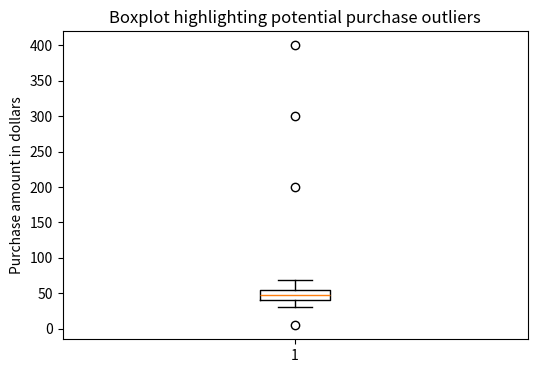
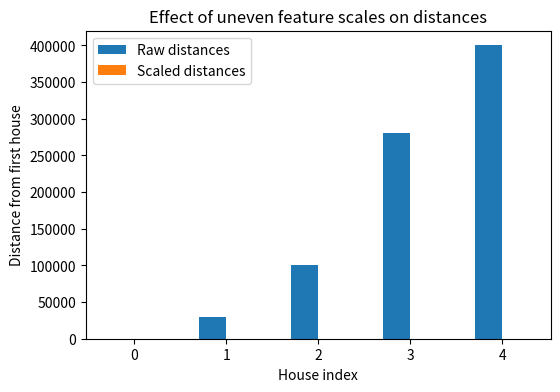

The matplotlib source for these figures, in order:
#@title Python Code - Handling Missing Data

# This script shows basic missing data handling.
# It uses a tiny table with simple issues.
# Focus on detecting and counting missing entries.

# import pandas for simple table handling.
import pandas as pd

# create a tiny dataset with obvious missing values.
data = {
    "age": [25, None, 40, -1],
    "city": ["Paris", "", None, "Berlin"],
}

# build a DataFrame from the dictionary.
df = pd.DataFrame(data)

# replace impossible age values with proper missing markers.
df.loc[df["age"] < 0, "age"] = pd.NA

# treat empty city strings as missing markers also.
df.loc[df["city"] == "", "city"] = pd.NA

# show the small cleaned table with missing markers.
print("Cleaned tiny dataset with missing markers:")
print(df)

# count missing values in each column for inspection.
missing_counts = df.isna().sum()

# print a short summary of missing values per column.
print("\nMissing values per column:")
print(missing_counts)




#@title Python Code - Detecting Outliers

# This script shows simple numeric outlier detection.
# It uses pandas and matplotlib for tiny examples.
# Focus on visualizing unusual values in small data.

# !pip install pandas matplotlib seaborn.

# Import required libraries for data handling.
import numpy as np
import pandas as pd
import matplotlib.pyplot as plt

# Set deterministic random seed for reproducibility.
np.random.seed(42)

# Create mostly normal purchase amounts with noise.
normal_purchases = np.random.normal(loc=50.0, scale=10.0, size=40)

# Manually add a few extreme purchase amounts.
outlier_purchases = np.array([5.0, 200.0, 300.0, 400.0])

# Combine normal and outlier purchases into one array.
all_purchases = np.concatenate((normal_purchases, outlier_purchases))

# Build a DataFrame to hold purchase amounts.
data = pd.DataFrame({"purchase_amount": all_purchases})

# Compute simple summary statistics for quick overview.
summary = data["purchase_amount"].describe()

# Print summary to see min max and quartiles.
print("Purchase amount summary statistics:\n", summary)

# Compute interquartile range for rule based detection.
q1 = summary["25%"]
q3 = summary["75%"]

# Calculate IQR and lower and upper detection bounds.
iqr = q3 - q1
lower_bound = q1 - 1.5 * iqr
upper_bound = q3 + 1.5 * iqr

# Create boolean mask for suspected outlier rows.
outlier_mask = (
    (data["purchase_amount"] < lower_bound)
    | (data["purchase_amount"] > upper_bound)
)

# Select only rows flagged as potential outliers.
suspected_outliers = data.loc[outlier_mask, "purchase_amount"]

# Print detected outliers with their index positions.
print("\nSuspected outliers using IQR rule:")
print(suspected_outliers)

# Create a simple boxplot to visualize outliers.
plt.figure(figsize=(6, 4))
plt.boxplot(data["purchase_amount"], vert=True)

# Label axes and title for clear interpretation.
plt.ylabel("Purchase amount in dollars")
plt.title("Boxplot highlighting potential purchase outliers")

# Display the plot to visually inspect unusual values.
plt.show()




#@title Python Code - Removing Incomplete Data

# This script shows removing incomplete data safely.
# We use pandas to drop missing rows simply.
# Focus on understanding what gets removed carefully.

# import pandas for simple table handling.
import pandas as pd

# create a tiny survey style dataset.
data = {
    "age": [25, 30, None, 40],
    "satisfaction": [4, None, 5, 3],
    "comment": ["good", "ok", "great", None],
}

# build a DataFrame from the dictionary.
df = pd.DataFrame(data)

# show the original data with missing values.
print("Original data with possible missing values:")
print(df)

# count missing values per column for inspection.
missing_counts = df.isna().sum()

# print a short summary of missing values.
print("\nMissing values per column before dropping:")
print(missing_counts)

# drop rows where any value is missing completely.
df_dropped_any = df.dropna(how="any")

# show the remaining rows after dropping any missing.
print("\nData after dropping rows with any missing:")
print(df_dropped_any)

# drop rows only if satisfaction is missing specifically.
df_dropped_target = df.dropna(subset=["satisfaction"])

# show data where satisfaction is always present.
print("\nData after keeping rows with satisfaction present:")
print(df_dropped_target)




#@title Python Code - Basic Imputation Methods

# This script shows basic imputation methods.
# It uses a tiny housing style dataset.
# Focus is on simple missing value strategies.

# import required libraries for data handling.
import numpy as np
import pandas as pd

# set a deterministic random seed for reproducibility.
np.random.seed(42)

# create a tiny dataset with some missing values.
data = {
    "size_sqm": [50, 60, None, 80, 90, None],
    "bedrooms": [1, 2, 2, None, 3, None],
    "city": [
        "Springfield",
        "Springfield",
        None,
        "Shelbyville",
        "Springfield",
        None,
    ],
}

# build a pandas dataframe from the dictionary.
df = pd.DataFrame(data)

# show the original data with missing values.
print("Original data with missing values:")
print(df)

# compute mean and median for numeric size feature.
size_mean = df["size_sqm"].mean()
size_median = df["size_sqm"].median()

# compute mode for the categorical city feature.
city_mode_series = df["city"].mode()
city_mode = city_mode_series.iloc[0] if not city_mode_series.empty else None

# create copies for different imputation strategies.
df_mean_imputed = df.copy()
df_median_imputed = df.copy()
df_mode_imputed = df.copy()

# fill numeric size using mean imputation.
df_mean_imputed["size_sqm"] = df_mean_imputed["size_sqm"].fillna(size_mean)

# fill numeric size using median imputation.
df_median_imputed["size_sqm"] = df_median_imputed["size_sqm"].fillna(
    size_median
)

# fill categorical city using mode imputation.
if city_mode is not None:
    df_mode_imputed["city"] = df_mode_imputed["city"].fillna(city_mode)

# demonstrate forward fill on bedrooms as a time like feature.
df_ffill = df.copy()
df_ffill["bedrooms"] = df_ffill["bedrooms"].ffill()

# print summary of each imputation result.
print("\nMean imputed size_sqm column:")
print(df_mean_imputed["size_sqm"])

print("\nMedian imputed size_sqm column:")
print(df_median_imputed["size_sqm"])

print("\nMode imputed city column:")
print(df_mode_imputed["city"])

print("\nForward filled bedrooms column:")
print(df_ffill["bedrooms"])



#@title Python Code - Uneven Feature Scales

# This script shows uneven feature scales clearly.
# We compare raw and scaled numeric house features.
# Focus on how large scales dominate distances.

# import required numeric and plotting libraries.
import numpy as np
import matplotlib.pyplot as plt

# set deterministic random seed for reproducibility.
np.random.seed(42)

# create tiny synthetic house dataset with uneven scales.
sizes = np.array([60, 80, 120, 200, 250], dtype=float)

# create prices with much larger numeric magnitudes.
prices = np.array([120000, 150000, 220000, 400000, 520000], dtype=float)

# create bedroom counts with very small magnitudes.
bedrooms = np.array([2, 2, 3, 4, 5], dtype=float)

# stack features into matrix with shape validation.
features = np.column_stack((sizes, prices, bedrooms))

# confirm feature matrix shape is as expected.
print("Feature matrix shape:", features.shape)

# choose reference house index for distance comparisons.
ref_index = 0

# compute raw Euclidean distances to reference house.
raw_diffs = features - features[ref_index]
raw_distances = np.sqrt(np.sum(raw_diffs ** 2, axis=1))

# print raw distances to show price domination.
print("Raw distances from first house:")
print(np.round(raw_distances, 2))

# manually scale each feature to zero mean unit variance.
means = features.mean(axis=0)
stds = features.std(axis=0)

# avoid division by zero using safe replacement.
stds_safe = np.where(stds == 0, 1.0, stds)

# compute standardized feature matrix using safe denominators.
features_scaled = (features - means) / stds_safe

# compute scaled distances to same reference house.
scaled_diffs = features_scaled - features_scaled[ref_index]
scaled_distances = np.sqrt(np.sum(scaled_diffs ** 2, axis=1))

# print scaled distances where features contribute comparably.
print("Scaled distances from first house:")
print(np.round(scaled_distances, 2))

# prepare x positions for plotting raw and scaled distances.
indices = np.arange(features.shape[0])

# create bar plot comparing raw and scaled distances.
plt.figure(figsize=(6, 4))
plt.bar(indices - 0.15, raw_distances, width=0.3, label="Raw distances")

# add bars for scaled distances beside raw distances.
plt.bar(indices + 0.15, scaled_distances, width=0.3, label="Scaled distances")

# label axes and add legend for clarity.
plt.xlabel("House index")
plt.ylabel("Distance from first house")
plt.title("Effect of uneven feature scales on distances")
plt.legend()

# display the plot to visually compare distances.
plt.show()




#@title Python Code - Model Sensitivity to Scale

# This script shows why feature scaling matters.
# We compare distances before and after scaling.
# Focus on how one large feature dominates distances.

# Required libraries are already available in Colab.
# Uncomment next line only if numpy is missing.
# pip install numpy.

# Import numpy for simple numeric operations.
import numpy as np

# Set a deterministic random seed for reproducibility.
np.random.seed(42)

# Create tiny dataset with two numeric features.
# Feature one is small, feature two is very large.
small_feature = np.array([1.0, 2.0, 3.0, 4.0])
large_feature = np.array([1000.0, 2000.0, 3000.0, 4000.0])

# Stack features into a matrix with shape checks.
X = np.column_stack((small_feature, large_feature))
assert X.shape == (4, 2)

# Choose a reference point similar to first row.
reference_point = np.array([1.5, 1500.0])
assert reference_point.shape == (2,)

# Define a simple Euclidean distance function.
def euclidean_distance(a, b):
    diff = a - b
    return float(np.sqrt(np.sum(diff ** 2)))

# Compute distances before scaling to show dominance.
distances_raw = []
for row in X:
    distances_raw.append(euclidean_distance(row, reference_point))

# Manually standardize each feature using mean and std.
means = X.mean(axis=0)
stds = X.std(axis=0)

# Avoid division by zero using safe replacement.
stds_safe = np.where(stds == 0, 1.0, stds)

# Scale dataset and reference point using statistics.
X_scaled = (X - means) / stds_safe
reference_scaled = (reference_point - means) / stds_safe

# Validate scaled shapes before computing distances.
assert X_scaled.shape == X.shape
assert reference_scaled.shape == reference_point.shape

# Compute distances after scaling to compare effects.
distances_scaled = []
for row in X_scaled:
    distances_scaled.append(euclidean_distance(row, reference_scaled))

# Print raw and scaled distances side by side.
print("Index  Raw_Distance  Scaled_Distance")
for i, (d_raw, d_scaled) in enumerate(zip(distances_raw, distances_scaled)):
    print(i, round(d_raw, 2), round(d_scaled, 2))

# Print short explanation about model sensitivity.
print("\nNotice how scaling balances feature influence on distance.")



#@title Python Code - Normalization Basics

# This script shows basic feature normalization concepts.
# We compare raw and normalized numeric feature scales.
# Focus is on simple min max and zscore.

# No extra installs are required for this script.
# All used libraries are available by default.

# Import numpy for numeric array handling.
import numpy as np

# Create a tiny dataset with different feature scales.
raw_data = np.array([
    [20.0, 50000.0],
    [35.0, 80000.0],
    [50.0, 120000.0],
    [65.0, 200000.0],
])

# Print the raw data to inspect scales.
print("Raw data age income:", raw_data)

# Compute column wise minimum and maximum values.
col_min = raw_data.min(axis=0)
col_max = raw_data.max(axis=0)

# Apply simple min max normalization per column.
minmax_data = (raw_data - col_min) / (col_max - col_min)

# Print normalized data to compare scales.
print("Minmax normalized data values:", minmax_data)

# Compute column wise mean and standard deviation.
col_mean = raw_data.mean(axis=0)
col_std = raw_data.std(axis=0)

# Avoid division by zero using safe replacement.
col_std_safe = np.where(col_std == 0.0, 1.0, col_std)

# Apply zscore normalization centering and scaling.
zscore_data = (raw_data - col_mean) / col_std_safe

# Print zscore normalized data for comparison.
print("Zscore normalized data values:", zscore_data)

# Show how a simple distance changes after scaling.
point_a = raw_data[0]
point_b = raw_data[3]

# Compute Euclidean distance on raw features.
raw_distance = np.linalg.norm(point_a - point_b)

# Compute Euclidean distance on minmax normalized features.
minmax_distance = np.linalg.norm(
    minmax_data[0] - minmax_data[3]
)

# Print both distances to highlight scale effects.
print("Raw distance value:", float(raw_distance))
print("Minmax distance value:", float(minmax_distance))


